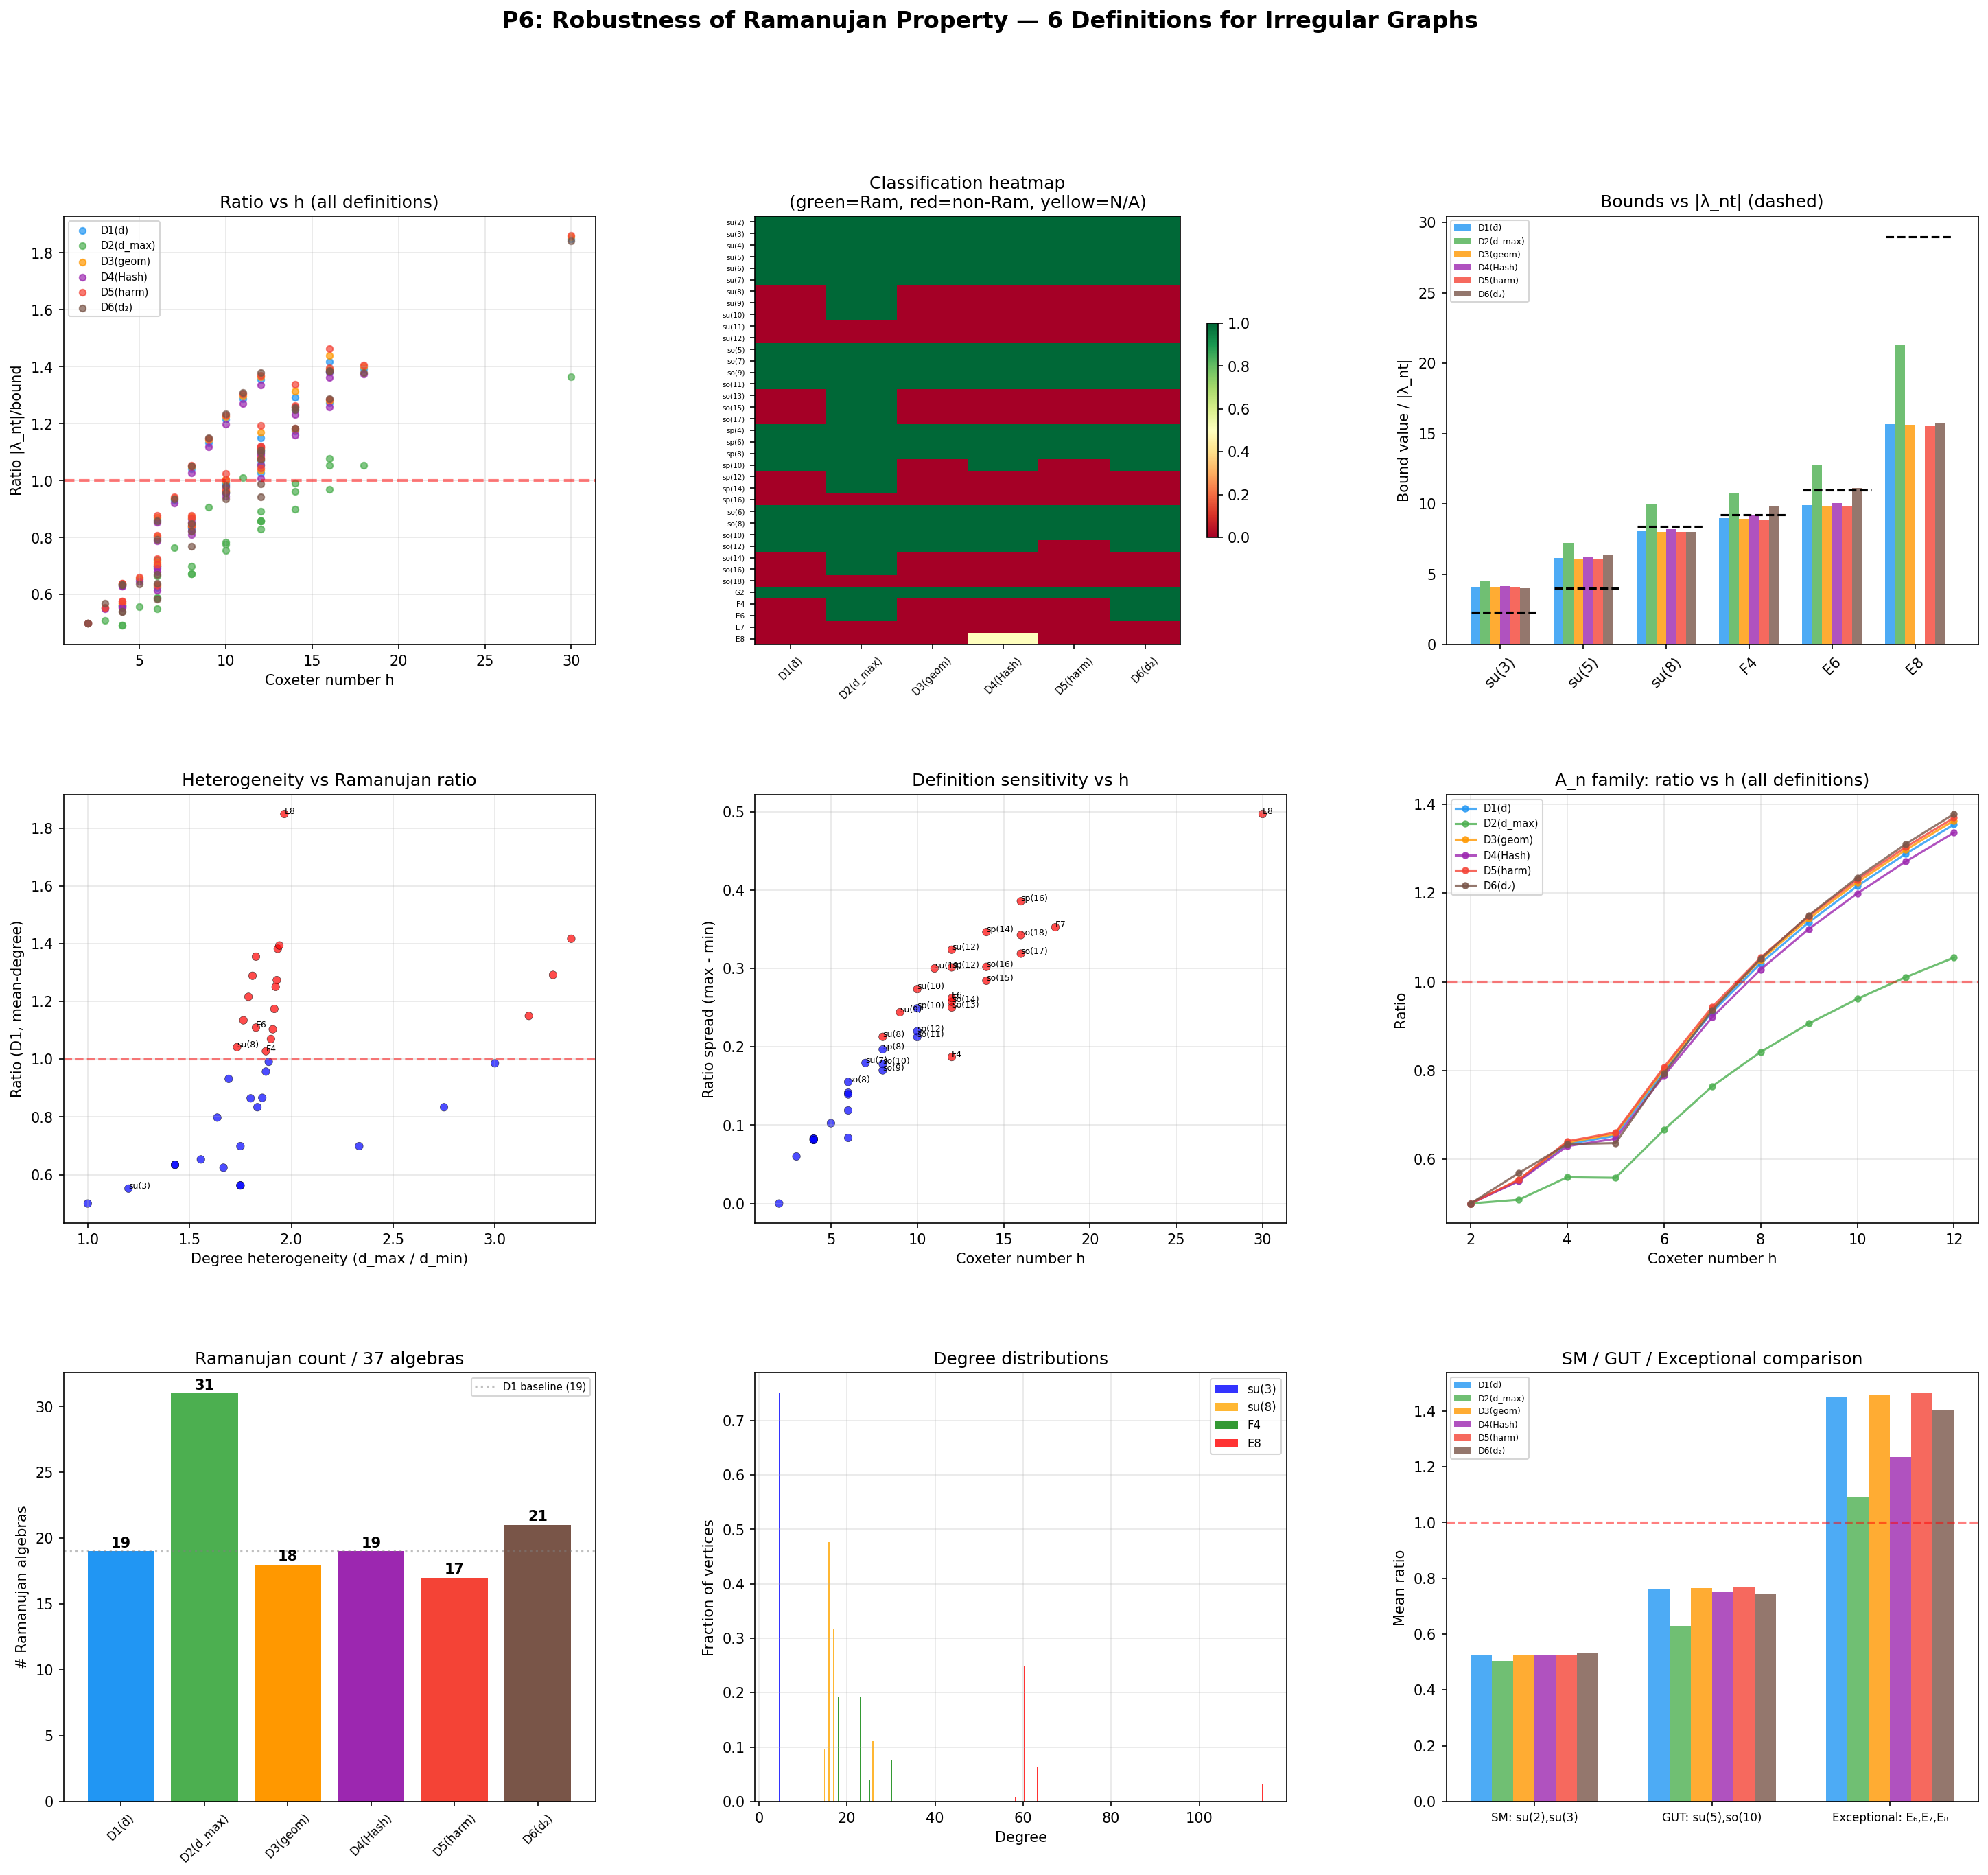

Write the Python code that produced this figure.
"""
P6: Robustness of the Ramanujan Property Under Alternative Definitions
======================================================================

The adjoint commutation graphs of Lie algebras are IRREGULAR. The standard
Ramanujan property (|λ_nt| ≤ 2√(d-1)) is defined for d-regular graphs.
For irregular graphs, multiple definitions exist:

  D1) MEAN-DEGREE (current):  |λ_nt| ≤ 2√(d̄ - 1)            [d̄ = mean degree]
  D2) MAX-DEGREE (Li–Solé):   |λ_nt| ≤ 2√(d_max - 1)         [most permissive]
  D3) GEOMETRIC-MEAN:         |λ_nt| ≤ 2·(Π(d_i-1))^(1/2n)   [degree product]
  D4) HASHIMOTO (ρ(T_e)):     |λ_nt| ≤ 2√ρ(T_e)              [non-backtracking]
  D5) ALON-BOPPANA:           |λ_nt| ≤ 2√(d̃ - 1)            [d̃ = harmonic mean]
  D6) FRIEDMAN (d₂):          |λ_nt| ≤ 2√(d₂ - 1)            [2nd largest degree]

The question: ARE THE P1–P5 CONCLUSIONS ROBUST across all definitions?
Specifically: Which algebras flip Ramanujan ↔ non-Ramanujan?

Usage:
    python ramanujan_robustness.py
"""
import numpy as np
import matplotlib
matplotlib.use('Agg')
import matplotlib.pyplot as plt
from matplotlib.gridspec import GridSpec
import sys
import os

sys.path.insert(0, os.path.dirname(__file__))
from ramanujan_extended import (
    roots_A, roots_B, roots_C, roots_D,
    roots_G2, roots_F4, roots_E6, roots_E7, roots_E8,
    adjacency_from_roots, spectral_analysis
)
from ihara_zeta_adjoint import ihara_poles_hashimoto


# ==============================================================
# Build catalog (same 37 algebras)
# ==============================================================

def build_catalog():
    catalog = []
    for n in range(1, 12):
        r, roots, simple = roots_A(n)
        catalog.append((f"su({n+1})", r, roots, simple, 'A'))
    for n in range(2, 9):
        r, roots, simple = roots_B(n)
        catalog.append((f"so({2*n+1})", r, roots, simple, 'B'))
    for n in range(2, 9):
        r, roots, simple = roots_C(n)
        catalog.append((f"sp({2*n})", r, roots, simple, 'C'))
    for n in range(3, 10):
        r, roots, simple = roots_D(n)
        catalog.append((f"so({2*n})", r, roots, simple, 'D'))
    for exc_name, fn, fam in [('G2', roots_G2, 'G'), ('F4', roots_F4, 'F'),
                               ('E6', roots_E6, 'E'), ('E7', roots_E7, 'E'),
                               ('E8', roots_E8, 'E')]:
        r, roots, simple = fn()
        catalog.append((exc_name, r, roots, simple, fam))
    return catalog


# ==============================================================
# Six Ramanujan definitions
# ==============================================================

def compute_all_definitions(adj, hash_eigs=None):
    """Compute Ramanujan bounds under 6 definitions for a given adjacency matrix."""
    n = adj.shape[0]
    eigs = np.linalg.eigvalsh(adj)
    eigs = np.sort(eigs)[::-1]

    degrees = adj.sum(axis=1)
    d_mean = np.mean(degrees)
    d_max = np.max(degrees)
    d_min = np.min(degrees)

    # Harmonic mean of degrees
    d_harm = n / np.sum(1.0 / degrees) if np.all(degrees > 0) else d_mean

    # Geometric mean of (d_i - 1)
    dm1 = degrees - 1
    dm1_pos = dm1[dm1 > 0]
    if len(dm1_pos) == n:
        d_geom_m1 = np.exp(np.mean(np.log(dm1_pos)))
    else:
        d_geom_m1 = d_mean - 1

    # Second-largest degree (Friedman)
    unique_degs = np.unique(degrees)[::-1]
    d_2nd = unique_degs[1] if len(unique_degs) > 1 else unique_degs[0]

    # Nontrivial eigenvalues
    is_regular = np.allclose(degrees, degrees[0])
    nontrivial = eigs[1:]
    if n > 2 and is_regular and abs(eigs[-1] + eigs[0]) < 0.01:
        nontrivial = eigs[1:-1]
    max_nt = np.max(np.abs(nontrivial)) if len(nontrivial) > 0 else 0.0

    # Hashimoto spectral radius
    rho_hash = np.max(np.abs(hash_eigs)) if hash_eigs is not None else None

    definitions = {}

    # D1: Mean-degree
    q1 = d_mean - 1
    bound1 = 2 * np.sqrt(max(q1, 0))
    definitions['D1_mean'] = {
        'q': q1, 'bound': bound1,
        'is_ram': bool(max_nt <= bound1 + 1e-10),
        'ratio': max_nt / bound1 if bound1 > 0 else float('inf'),
        'label': f'd̄={d_mean:.2f}'
    }

    # D2: Max-degree (Li-Solé) — most permissive
    q2 = d_max - 1
    bound2 = 2 * np.sqrt(max(q2, 0))
    definitions['D2_dmax'] = {
        'q': q2, 'bound': bound2,
        'is_ram': bool(max_nt <= bound2 + 1e-10),
        'ratio': max_nt / bound2 if bound2 > 0 else float('inf'),
        'label': f'd_max={d_max:.0f}'
    }

    # D3: Geometric mean of (d_i - 1)
    bound3 = 2 * np.sqrt(max(d_geom_m1, 0))
    definitions['D3_geom'] = {
        'q': d_geom_m1, 'bound': bound3,
        'is_ram': bool(max_nt <= bound3 + 1e-10),
        'ratio': max_nt / bound3 if bound3 > 0 else float('inf'),
        'label': f'q_geom={d_geom_m1:.2f}'
    }

    # D4: Hashimoto spectral radius — bound mapped to adjacency: 2√ρ(T_e)
    # For regular graphs ρ(T_e) = q = d-1, so 2√ρ = 2√(d-1) = standard bound
    if rho_hash is not None:
        bound4 = 2 * np.sqrt(rho_hash)
        definitions['D4_hash'] = {
            'q': rho_hash, 'bound': bound4,
            'is_ram': bool(max_nt <= bound4 + 1e-10),
            'ratio': max_nt / bound4 if bound4 > 0 else float('inf'),
            'label': f'ρ(T_e)={rho_hash:.2f}'
        }
    else:
        definitions['D4_hash'] = {
            'q': None, 'bound': None,
            'is_ram': None, 'ratio': None,
            'label': 'N/A (too large)'
        }

    # D5: Harmonic mean (Alon-Boppana style)
    q5 = d_harm - 1
    bound5 = 2 * np.sqrt(max(q5, 0))
    definitions['D5_harm'] = {
        'q': q5, 'bound': bound5,
        'is_ram': bool(max_nt <= bound5 + 1e-10),
        'ratio': max_nt / bound5 if bound5 > 0 else float('inf'),
        'label': f'd_harm={d_harm:.2f}'
    }

    # D6: Second-largest degree (Friedman-style)
    q6 = d_2nd - 1
    bound6 = 2 * np.sqrt(max(q6, 0))
    definitions['D6_d2'] = {
        'q': q6, 'bound': bound6,
        'is_ram': bool(max_nt <= bound6 + 1e-10),
        'ratio': max_nt / bound6 if bound6 > 0 else float('inf'),
        'label': f'd₂={d_2nd:.0f}'
    }

    return {
        'max_nt': max_nt,
        'd_mean': d_mean,
        'd_max': d_max,
        'd_min': d_min,
        'd_harm': d_harm,
        'd_geom_m1': d_geom_m1,
        'd_2nd': d_2nd,
        'is_regular': is_regular,
        'heterogeneity': d_max / d_min if d_min > 0 else float('inf'),
        'definitions': definitions
    }


# ==============================================================
# Main analysis
# ==============================================================

def run_analysis():
    print("=" * 120)
    print("  P6: ROBUSTNESS OF RAMANUJAN PROPERTY UNDER ALTERNATIVE DEFINITIONS")
    print("  FOR IRREGULAR ADJOINT COMMUTATION GRAPHS")
    print("=" * 120)
    print()

    catalog = build_catalog()
    results = []

    # Hashimoto dimension threshold (m = 2*|E| directed edges, T_e is m×m)
    HASH_DIM_LIMIT = 200  # adjacency dim limit for Hashimoto computation

    for name, rank, roots, simple, family in catalog:
        adj = adjacency_from_roots(rank, roots, simple)
        dim = adj.shape[0]

        # Hashimoto: only for algebras with dim ≤ limit
        hash_eigs = None
        if dim <= HASH_DIM_LIMIT:
            try:
                _, h_eigs = ihara_poles_hashimoto(adj)
                hash_eigs = h_eigs
            except Exception:
                pass

        defs = compute_all_definitions(adj, hash_eigs)
        coxeter = _coxeter_number(name)
        results.append({
            'name': name, 'dim': dim, 'family': family,
            'coxeter': coxeter,
            **defs
        })

    # ============================
    # TABLE 1: Full comparison
    # ============================
    print("─" * 120)
    print(f"  {'Algebra':>10s}  {'dim':>4s}  {'h':>3s}  "
          f"{'d̄':>6s}  {'d_max':>5s}  {'d_min':>5s}  {'het':>5s}  "
          f"{'|λ_nt|':>7s}  "
          f"{'D1':>4s}  {'D2':>4s}  {'D3':>4s}  {'D4':>4s}  {'D5':>4s}  {'D6':>4s}  "
          f"{'flip?':>5s}")
    print("─" * 120)

    flip_count = 0
    all_agree = 0
    for r in results:
        d = r['definitions']
        statuses = []
        for key in ['D1_mean', 'D2_dmax', 'D3_geom', 'D4_hash', 'D5_harm', 'D6_d2']:
            val = d[key]['is_ram']
            if val is None:
                statuses.append('--')
            elif val:
                statuses.append('✓')
            else:
                statuses.append('✗')

        # Check for flips: any definition disagrees with D1
        d1_val = d['D1_mean']['is_ram']
        has_flip = False
        for key in ['D2_dmax', 'D3_geom', 'D4_hash', 'D5_harm', 'D6_d2']:
            v = d[key]['is_ram']
            if v is not None and v != d1_val:
                has_flip = True
                break

        if has_flip:
            flip_count += 1
            flip_str = "⚠ FLIP"
        else:
            all_agree += 1
            flip_str = ""

        print(f"  {r['name']:>10s}  {r['dim']:4d}  {r['coxeter']:3d}  "
              f"{r['d_mean']:6.1f}  {r['d_max']:5.0f}  {r['d_min']:5.0f}  "
              f"{r['heterogeneity']:5.2f}  "
              f"{r['max_nt']:7.3f}  "
              f"{'  '.join(statuses)}  "
              f"{flip_str}")

    total = len(results)
    print("─" * 120)
    print(f"\n  SUMMARY: {all_agree}/{total} algebras have unanimous classification, "
          f"{flip_count}/{total} have at least one flip")
    print()

    # ============================
    # TABLE 2: Ratio comparison
    # ============================
    print("=" * 120)
    print("  RATIOS: |λ_nt| / bound  (< 1 = Ramanujan)")
    print("=" * 120)
    print(f"  {'Algebra':>10s}  {'dim':>4s}  {'h':>3s}  "
          f"{'R(D1)':>7s}  {'R(D2)':>7s}  {'R(D3)':>7s}  "
          f"{'R(D4)':>7s}  {'R(D5)':>7s}  {'R(D6)':>7s}  "
          f"{'spread':>7s}")
    print("─" * 120)

    for r in results:
        d = r['definitions']
        ratios = []
        ratio_strs = []
        for key in ['D1_mean', 'D2_dmax', 'D3_geom', 'D4_hash', 'D5_harm', 'D6_d2']:
            v = d[key]['ratio']
            if v is not None:
                ratios.append(v)
                ratio_strs.append(f"{v:7.4f}")
            else:
                ratio_strs.append(f"{'--':>7s}")

        spread = max(ratios) - min(ratios) if len(ratios) > 1 else 0.0
        print(f"  {r['name']:>10s}  {r['dim']:4d}  {r['coxeter']:3d}  "
              f"{'  '.join(ratio_strs)}  "
              f"{spread:7.4f}")

    # ============================
    # TABLE 3: Classification by definition
    # ============================
    print()
    print("=" * 120)
    print("  CLASSIFICATION COUNTS")
    print("=" * 120)
    def_names = ['D1_mean', 'D2_dmax', 'D3_geom', 'D4_hash', 'D5_harm', 'D6_d2']
    labels = ['D1 (d̄)', 'D2 (d_max)', 'D3 (geom)', 'D4 (Hash)', 'D5 (harm)', 'D6 (d₂)']

    for dname, label in zip(def_names, labels):
        n_ram = sum(1 for r in results if r['definitions'][dname]['is_ram'] is True)
        n_nram = sum(1 for r in results if r['definitions'][dname]['is_ram'] is False)
        n_na = sum(1 for r in results if r['definitions'][dname]['is_ram'] is None)
        na_str = f" ({n_na} N/A)" if n_na > 0 else ""
        print(f"  {label:>15s}: {n_ram:2d} Ramanujan, {n_nram:2d} non-Ramanujan{na_str}")

    # ============================
    # ANALYSIS 1: Flip algebras
    # ============================
    print()
    print("=" * 120)
    print("  FLIP ANALYSIS: Algebras whose classification changes between definitions")
    print("=" * 120)
    print()

    flip_algebras = []
    for r in results:
        d = r['definitions']
        d1_val = d['D1_mean']['is_ram']
        statuses = {}
        for key in def_names:
            v = d[key]['is_ram']
            if v is not None:
                statuses[key] = v

        unique_vals = set(statuses.values())
        if len(unique_vals) > 1:
            flip_algebras.append(r)
            print(f"  {r['name']} (dim={r['dim']}, h={r['coxeter']}):")
            for key, label in zip(def_names, labels):
                v = d[key]
                if v['is_ram'] is not None:
                    sym = "✓ RAM" if v['is_ram'] else "✗ non"
                    print(f"    {label:>15s}: {sym}  ratio={v['ratio']:.4f}  "
                          f"bound={v['bound']:.4f}  ({v['label']})")
            print()

    if not flip_algebras:
        print("  NO FLIPS — all definitions agree for all 37 algebras!")
    else:
        print(f"  Total flips: {len(flip_algebras)} algebras")

    # ============================
    # ANALYSIS 2: Degree heterogeneity structure
    # ============================
    print()
    print("=" * 120)
    print("  DEGREE HETEROGENEITY OF ADJOINT GRAPHS")
    print("=" * 120)
    print()
    print(f"  {'Algebra':>10s}  {'dim':>4s}  {'d̄':>7s}  {'d_max':>5s}  "
          f"{'d_min':>5s}  {'d_harm':>7s}  {'q_geom':>7s}  "
          f"{'het(max/min)':>11s}  {'gap(max-mean)':>13s}")
    print("─" * 100)

    for r in results:
        gap = r['d_max'] - r['d_mean']
        print(f"  {r['name']:>10s}  {r['dim']:4d}  {r['d_mean']:7.2f}  "
              f"{r['d_max']:5.0f}  {r['d_min']:5.0f}  {r['d_harm']:7.2f}  "
              f"{r['d_geom_m1']:7.2f}  "
              f"{r['heterogeneity']:11.3f}  {gap:13.2f}")

    # ============================
    # ANALYSIS 3: Ordering of bounds
    # ============================
    print()
    print("=" * 120)
    print("  BOUND ORDERING: Which definition is strictest/loosest?")
    print("=" * 120)
    print()
    print("  Mathematical ordering (for irregular graphs):")
    print("    d̄ ≤ d_max  →  2√(d̄-1) ≤ 2√(d_max-1)  →  D1 is STRICTER than D2")
    print("    d_harm ≤ d̄  →  D5 is STRICTER than D1")
    print("    Generally: D5(harm) ≤ D1(mean) ≤ D3(geom) ≤ D2(dmax)")
    print("    D4(Hash) and D6(d₂) depend on graph structure")
    print()

    # Verify empirically
    n_d5_strictest = 0
    n_d2_loosest = 0
    for r in results:
        d = r['definitions']
        bounds = {}
        for key in def_names:
            if d[key]['bound'] is not None:
                bounds[key] = d[key]['bound']
        if len(bounds) < 3:
            continue
        min_key = min(bounds, key=bounds.get)
        max_key = max(bounds, key=bounds.get)
        if min_key == 'D5_harm':
            n_d5_strictest += 1
        if max_key == 'D2_dmax':
            n_d2_loosest += 1

    print(f"  Empirical: D5(harm) is strictest for {n_d5_strictest}/{total} algebras")
    print(f"  Empirical: D2(dmax) is loosest for {n_d2_loosest}/{total} algebras")

    # ============================
    # ANALYSIS 4: Critical transition h* under each definition
    # ============================
    print()
    print("=" * 120)
    print("  CRITICAL COXETER NUMBER h* UNDER EACH DEFINITION")
    print("=" * 120)
    print()

    # For A_n family: find where Ramanujan → non-Ramanujan under each def
    a_results = [r for r in results if r['family'] == 'A']
    a_results.sort(key=lambda r: r['coxeter'])

    print(f"  A_n family transition (su(n+1)):")
    for dname, label in zip(def_names, labels):
        last_ram = None
        first_nram = None
        for r in a_results:
            v = r['definitions'][dname]['is_ram']
            if v is True:
                last_ram = r
            elif v is False and first_nram is None:
                first_nram = r
        if last_ram and first_nram:
            print(f"    {label:>15s}: last Ramanujan = {last_ram['name']} (h={last_ram['coxeter']}), "
                  f"first non-Ram = {first_nram['name']} (h={first_nram['coxeter']})  →  "
                  f"h* ∈ [{last_ram['coxeter']}, {first_nram['coxeter']}]")
        elif first_nram is None:
            print(f"    {label:>15s}: ALL Ramanujan in A_n range (h up to {a_results[-1]['coxeter']})")
        elif last_ram is None:
            print(f"    {label:>15s}: NONE Ramanujan in A_n range")

    # For all families
    print()
    print(f"  Cross-family transition:")
    for dname, label in zip(def_names, labels):
        ram_h = [r['coxeter'] for r in results if r['definitions'][dname]['is_ram'] is True]
        nram_h = [r['coxeter'] for r in results if r['definitions'][dname]['is_ram'] is False]
        if ram_h and nram_h:
            max_ram_h = max(ram_h)
            min_nram_h = min(nram_h)
            print(f"    {label:>15s}: max h(Ram)={max_ram_h:3d}, "
                  f"min h(non-Ram)={min_nram_h:3d}, "
                  f"overlap={'YES' if min_nram_h <= max_ram_h else 'NO'}")

    # ============================
    # ANALYSIS 5: P1-P5 conclusions robustness check
    # ============================
    print()
    print("=" * 120)
    print("  P1-P5 CONCLUSIONS ROBUSTNESS CHECK")
    print("=" * 120)
    print()

    sm_algebras = ['su(2)', 'su(3)']
    gut_algebras = ['su(5)', 'so(10)']
    problem_algebras = ['E6', 'E7', 'E8']

    for group_name, group in [("Standard Model", sm_algebras),
                               ("GUT candidates", gut_algebras),
                               ("Problem cases", problem_algebras)]:
        print(f"  {group_name}:")
        for aname in group:
            r = next((x for x in results if x['name'] == aname), None)
            if r is None:
                continue
            d = r['definitions']
            all_ram = all(d[k]['is_ram'] is True for k in def_names if d[k]['is_ram'] is not None)
            all_nram = all(d[k]['is_ram'] is False for k in def_names if d[k]['is_ram'] is not None)
            if all_ram:
                verdict = "ROBUST Ramanujan (all definitions)"
            elif all_nram:
                verdict = "ROBUST non-Ramanujan (all definitions)"
            else:
                ram_defs = [l for k, l in zip(def_names, labels) if d[k]['is_ram'] is True]
                nram_defs = [l for k, l in zip(def_names, labels) if d[k]['is_ram'] is False]
                verdict = (f"MIXED: Ram by {','.join(ram_defs)}; "
                          f"non-Ram by {','.join(nram_defs)}")
            print(f"    {aname:>10s}: {verdict}")
        print()

    # Key conclusions from P1-P5
    checks = [
        ("SM algebras are Ramanujan",
         all(all(results[i]['definitions'][k]['is_ram'] is True
                 for k in def_names if results[i]['definitions'][k]['is_ram'] is not None)
             for i, r in enumerate(results) if r['name'] in sm_algebras)),
        ("E₈ is NOT Ramanujan",
         all(results[i]['definitions'][k]['is_ram'] is False
             for i, r in enumerate(results) if r['name'] == 'E8'
             for k in def_names if results[i]['definitions'][k]['is_ram'] is not None)),
        ("Transition exists in A_n family",
         any(results[i]['definitions']['D1_mean']['is_ram'] is True for i, r in enumerate(results)
             if r['family'] == 'A') and
         any(results[i]['definitions']['D1_mean']['is_ram'] is False for i, r in enumerate(results)
             if r['family'] == 'A')),
    ]

    print("  KEY CONCLUSION CHECKS:")
    for desc, holds in checks:
        print(f"    {'✓' if holds else '✗'} {desc}")

    # ============================
    # ANALYSIS 6: Sensitivity band — algebras near the boundary
    # ============================
    print()
    print("=" * 120)
    print("  SENSITIVITY BAND: Algebras with ratio ∈ [0.85, 1.15] under any definition")
    print("=" * 120)
    print()

    for r in results:
        d = r['definitions']
        near_boundary = []
        for key, label in zip(def_names, labels):
            v = d[key]['ratio']
            if v is not None and 0.85 <= v <= 1.15:
                near_boundary.append((label, v))
        if near_boundary:
            print(f"  {r['name']:>10s} (h={r['coxeter']:2d}): "
                  + ", ".join(f"{l}: {v:.4f}" for l, v in near_boundary))

    # ============================
    # Visualization
    # ============================
    create_visualization(results, def_names, labels)

    return results


def _coxeter_number(name):
    """Return Coxeter number for a simple Lie algebra."""
    coxeter_map = {
        'su(2)': 2, 'su(3)': 3, 'su(4)': 4, 'su(5)': 5, 'su(6)': 6,
        'su(7)': 7, 'su(8)': 8, 'su(9)': 9, 'su(10)': 10, 'su(11)': 11,
        'su(12)': 12,
        'so(5)': 4, 'so(7)': 6, 'so(9)': 8, 'so(11)': 10, 'so(13)': 12,
        'so(15)': 14, 'so(17)': 16,
        'sp(4)': 4, 'sp(6)': 6, 'sp(8)': 8, 'sp(10)': 10, 'sp(12)': 12,
        'sp(14)': 14, 'sp(16)': 16,
        'so(6)': 4, 'so(8)': 6, 'so(10)': 8, 'so(12)': 10, 'so(14)': 12,
        'so(16)': 14, 'so(18)': 16,
        'G2': 6, 'F4': 12, 'E6': 12, 'E7': 18, 'E8': 30
    }
    return coxeter_map.get(name, 0)


def create_visualization(results, def_names, labels):
    """Create 9-panel visualization of robustness analysis."""
    fig = plt.figure(figsize=(24, 20))
    fig.suptitle("P6: Robustness of Ramanujan Property — 6 Definitions for Irregular Graphs",
                 fontsize=16, fontweight='bold')
    gs = GridSpec(3, 3, hspace=0.35, wspace=0.30)

    colors_def = {
        'D1_mean': '#2196F3',
        'D2_dmax': '#4CAF50',
        'D3_geom': '#FF9800',
        'D4_hash': '#9C27B0',
        'D5_harm': '#F44336',
        'D6_d2':   '#795548',
    }
    short_labels = {
        'D1_mean': 'D1(d̄)',
        'D2_dmax': 'D2(d_max)',
        'D3_geom': 'D3(geom)',
        'D4_hash': 'D4(Hash)',
        'D5_harm': 'D5(harm)',
        'D6_d2':   'D6(d₂)',
    }

    # Panel 1: Ratio vs Coxeter h for all definitions
    ax1 = fig.add_subplot(gs[0, 0])
    for dname in def_names:
        h_vals = []
        r_vals = []
        for r in results:
            v = r['definitions'][dname]['ratio']
            if v is not None:
                h_vals.append(r['coxeter'])
                r_vals.append(v)
        ax1.scatter(h_vals, r_vals, c=colors_def[dname], s=20, alpha=0.7,
                   label=short_labels[dname])
    ax1.axhline(y=1.0, color='red', linestyle='--', alpha=0.5, linewidth=2)
    ax1.set_xlabel('Coxeter number h')
    ax1.set_ylabel('Ratio |λ_nt|/bound')
    ax1.set_title('Ratio vs h (all definitions)')
    ax1.legend(fontsize=7, loc='upper left')
    ax1.grid(True, alpha=0.3)

    # Panel 2: Classification agreement heatmap
    ax2 = fig.add_subplot(gs[0, 1])
    alg_names = [r['name'] for r in results]
    data = np.zeros((len(results), len(def_names)))
    for i, r in enumerate(results):
        for j, dname in enumerate(def_names):
            v = r['definitions'][dname]['is_ram']
            if v is True:
                data[i, j] = 1.0
            elif v is False:
                data[i, j] = 0.0
            else:
                data[i, j] = 0.5  # N/A

    im = ax2.imshow(data, aspect='auto', cmap='RdYlGn', vmin=0, vmax=1,
                    interpolation='nearest')
    ax2.set_xticks(range(len(def_names)))
    ax2.set_xticklabels([short_labels[d] for d in def_names], rotation=45, fontsize=7)
    ax2.set_yticks(range(len(results)))
    ax2.set_yticklabels(alg_names, fontsize=5)
    ax2.set_title('Classification heatmap\n(green=Ram, red=non-Ram, yellow=N/A)')
    plt.colorbar(im, ax=ax2, shrink=0.5)

    # Panel 3: Bound values comparison for selected algebras
    ax3 = fig.add_subplot(gs[0, 2])
    selected = ['su(3)', 'su(5)', 'su(8)', 'F4', 'E6', 'E8']
    x_pos = np.arange(len(selected))
    width = 0.12
    for j, dname in enumerate(def_names):
        bounds = []
        for sname in selected:
            r = next((x for x in results if x['name'] == sname), None)
            if r and r['definitions'][dname]['bound'] is not None:
                bounds.append(r['definitions'][dname]['bound'])
            else:
                bounds.append(0)
        ax3.bar(x_pos + j * width, bounds, width, label=short_labels[dname],
               color=colors_def[dname], alpha=0.8)
    # Add |λ_nt| as horizontal markers
    for i, sname in enumerate(selected):
        r = next((x for x in results if x['name'] == sname), None)
        if r:
            ax3.plot([x_pos[i] - 0.05, x_pos[i] + 6 * width + 0.05],
                    [r['max_nt'], r['max_nt']], 'k--', linewidth=1.5)
    ax3.set_xticks(x_pos + 2.5 * width)
    ax3.set_xticklabels(selected, rotation=45)
    ax3.set_ylabel('Bound value / |λ_nt|')
    ax3.set_title('Bounds vs |λ_nt| (dashed)')
    ax3.legend(fontsize=6, loc='upper left')

    # Panel 4: Heterogeneity vs ratio (D1)
    ax4 = fig.add_subplot(gs[1, 0])
    het = [r['heterogeneity'] for r in results]
    ratio_d1 = [r['definitions']['D1_mean']['ratio'] for r in results]
    colors_ram = ['blue' if r['definitions']['D1_mean']['is_ram'] else 'red' for r in results]
    ax4.scatter(het, ratio_d1, c=colors_ram, s=30, alpha=0.7, edgecolors='black', linewidth=0.3)
    for r in results:
        if r['name'] in ['su(8)', 'F4', 'E6', 'E8', 'su(3)']:
            ax4.annotate(r['name'], (r['heterogeneity'], r['definitions']['D1_mean']['ratio']),
                        fontsize=6, ha='left')
    ax4.axhline(y=1.0, color='red', linestyle='--', alpha=0.5)
    ax4.set_xlabel('Degree heterogeneity (d_max / d_min)')
    ax4.set_ylabel('Ratio (D1, mean-degree)')
    ax4.set_title('Heterogeneity vs Ramanujan ratio')
    ax4.grid(True, alpha=0.3)

    # Panel 5: Ratio spread (max - min across definitions) vs h
    ax5 = fig.add_subplot(gs[1, 1])
    h_vals = [r['coxeter'] for r in results]
    spreads = []
    for r in results:
        ratios = [r['definitions'][k]['ratio'] for k in def_names
                  if r['definitions'][k]['ratio'] is not None]
        spreads.append(max(ratios) - min(ratios) if len(ratios) > 1 else 0)
    ax5.scatter(h_vals, spreads, c=colors_ram, s=30, alpha=0.7, edgecolors='black', linewidth=0.3)
    for r, sp in zip(results, spreads):
        if sp > 0.15 or r['name'] in ['F4', 'E8']:
            ax5.annotate(r['name'], (r['coxeter'], sp), fontsize=6, ha='left')
    ax5.set_xlabel('Coxeter number h')
    ax5.set_ylabel('Ratio spread (max - min)')
    ax5.set_title('Definition sensitivity vs h')
    ax5.grid(True, alpha=0.3)

    # Panel 6: A_n family transition under all definitions
    ax6 = fig.add_subplot(gs[1, 2])
    a_results = sorted([r for r in results if r['family'] == 'A'], key=lambda r: r['coxeter'])
    for dname in def_names:
        h_a = [r['coxeter'] for r in a_results]
        r_a = [r['definitions'][dname]['ratio'] for r in a_results
               if r['definitions'][dname]['ratio'] is not None]
        h_a_valid = [r['coxeter'] for r in a_results
                     if r['definitions'][dname]['ratio'] is not None]
        ax6.plot(h_a_valid, r_a, 'o-', color=colors_def[dname], markersize=4,
                label=short_labels[dname], alpha=0.8)
    ax6.axhline(y=1.0, color='red', linestyle='--', alpha=0.5, linewidth=2)
    ax6.set_xlabel('Coxeter number h')
    ax6.set_ylabel('Ratio')
    ax6.set_title('A_n family: ratio vs h (all definitions)')
    ax6.legend(fontsize=7)
    ax6.grid(True, alpha=0.3)

    # Panel 7: Number of Ramanujan algebras by definition
    ax7 = fig.add_subplot(gs[2, 0])
    counts_ram = []
    for dname in def_names:
        n_ram = sum(1 for r in results if r['definitions'][dname]['is_ram'] is True)
        counts_ram.append(n_ram)
    bars = ax7.bar(range(len(def_names)), counts_ram,
                   color=[colors_def[d] for d in def_names])
    ax7.set_xticks(range(len(def_names)))
    ax7.set_xticklabels([short_labels[d] for d in def_names], rotation=45, fontsize=8)
    ax7.set_ylabel('# Ramanujan algebras')
    ax7.set_title(f'Ramanujan count / {len(results)} algebras')
    ax7.axhline(y=19, color='gray', linestyle=':', alpha=0.5, label='D1 baseline (19)')
    for b, c in zip(bars, counts_ram):
        ax7.text(b.get_x() + b.get_width()/2, b.get_height() + 0.3,
                str(c), ha='center', fontsize=10, fontweight='bold')
    ax7.legend(fontsize=7)

    # Panel 8: Degree distribution for key algebras
    ax8 = fig.add_subplot(gs[2, 1])
    for sname, color in [('su(3)', 'blue'), ('su(8)', 'orange'),
                          ('F4', 'green'), ('E8', 'red')]:
        entry = next((c for c in build_catalog() if c[0] == sname), None)
        if entry:
            adj = adjacency_from_roots(entry[1], entry[2], entry[3])
            degs = adj.sum(axis=1)
            unique_d, counts_d = np.unique(degs, return_counts=True)
            ax8.bar(unique_d + ({'su(3)': -0.3, 'su(8)': -0.1,
                                  'F4': 0.1, 'E8': 0.3}.get(sname, 0)),
                    counts_d / len(degs), width=0.2, alpha=0.8, label=sname,
                    color=color)
    ax8.set_xlabel('Degree')
    ax8.set_ylabel('Fraction of vertices')
    ax8.set_title('Degree distributions')
    ax8.legend(fontsize=8)
    ax8.grid(True, alpha=0.3)

    # Panel 9: SM/GUT/Exceptional comparison radar
    ax9 = fig.add_subplot(gs[2, 2])
    groups = {
        'SM: su(2),su(3)': ['su(2)', 'su(3)'],
        'GUT: su(5),so(10)': ['su(5)', 'so(10)'],
        'Exceptional: E₆,E₇,E₈': ['E6', 'E7', 'E8'],
    }
    x_grp = np.arange(len(groups))
    width = 0.12
    for j, dname in enumerate(def_names):
        means = []
        for gname, members in groups.items():
            ratios_g = []
            for m in members:
                r = next((x for x in results if x['name'] == m), None)
                if r and r['definitions'][dname]['ratio'] is not None:
                    ratios_g.append(r['definitions'][dname]['ratio'])
            means.append(np.mean(ratios_g) if ratios_g else 0)
        ax9.bar(x_grp + j * width, means, width, label=short_labels[dname],
               color=colors_def[dname], alpha=0.8)
    ax9.axhline(y=1.0, color='red', linestyle='--', alpha=0.5)
    ax9.set_xticks(x_grp + 2.5 * width)
    ax9.set_xticklabels(list(groups.keys()), fontsize=8)
    ax9.set_ylabel('Mean ratio')
    ax9.set_title('SM / GUT / Exceptional comparison')
    ax9.legend(fontsize=6, loc='upper left')

    plt.savefig(os.path.join(os.path.dirname(__file__), 'ramanujan_robustness.png'),
                dpi=150, bbox_inches='tight')
    print(f"\n  Figure saved: ramanujan_robustness.png")


if __name__ == '__main__':
    run_analysis()
